Run: headless pygame with SDL's dummy video driver; simulated clock (each Clock.tick advances the game by its frame time, no real sleeping); random seed 0; keys injected as events and as key.get_pressed() state; mouse plan: one left click at the window centre at the start of phase 2, then a move to the lower-right quarter at the start of phase 3.
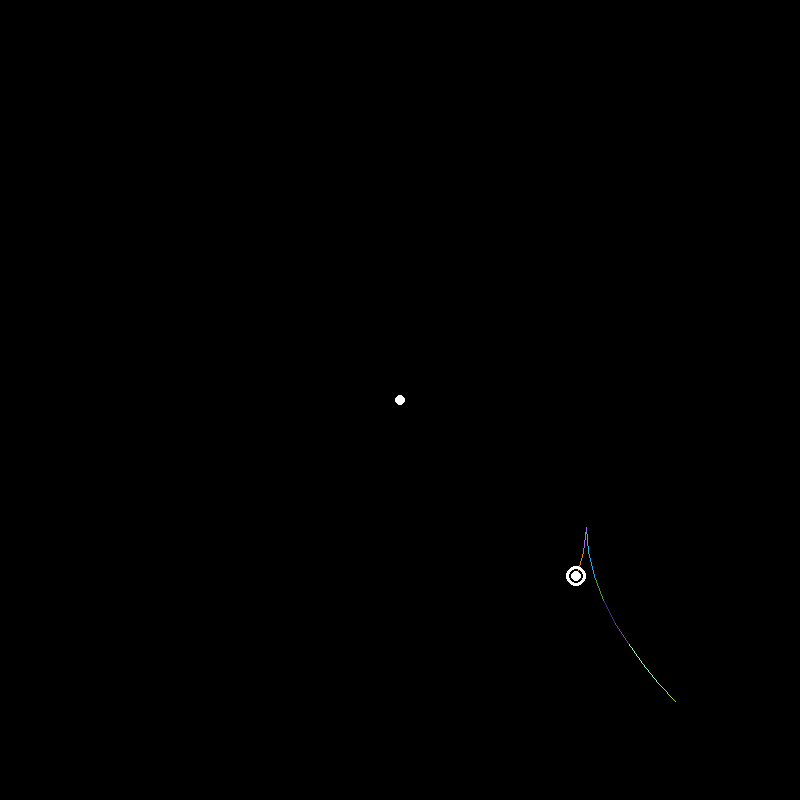
Frame 1 of 4 · flips 1–60 · no input
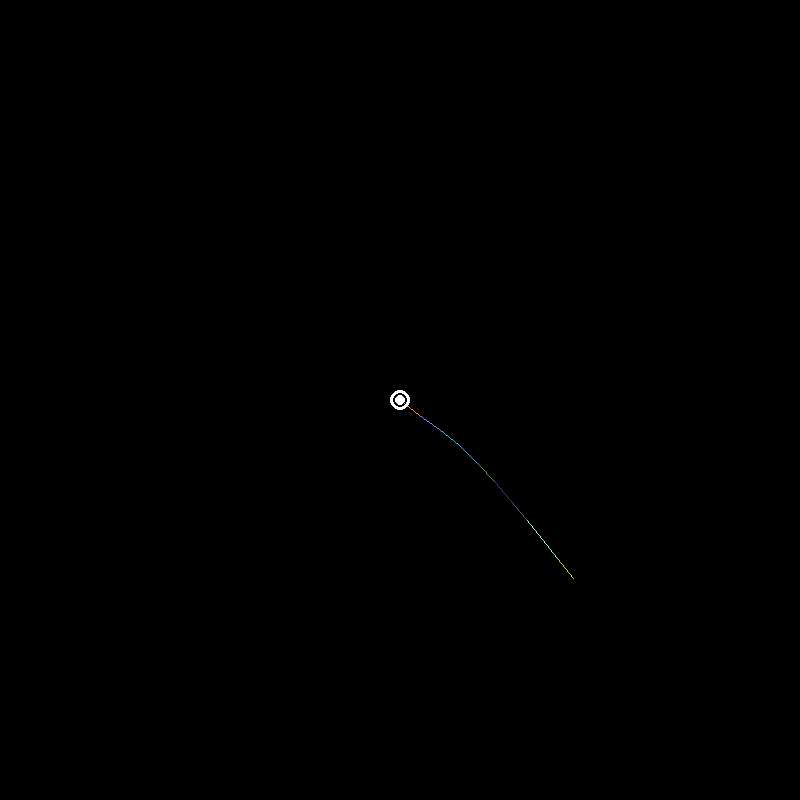
Frame 2 of 4 · flips 61–180 · clicked the window centre · tapped SPACE, RETURN · held RIGHT (→), D
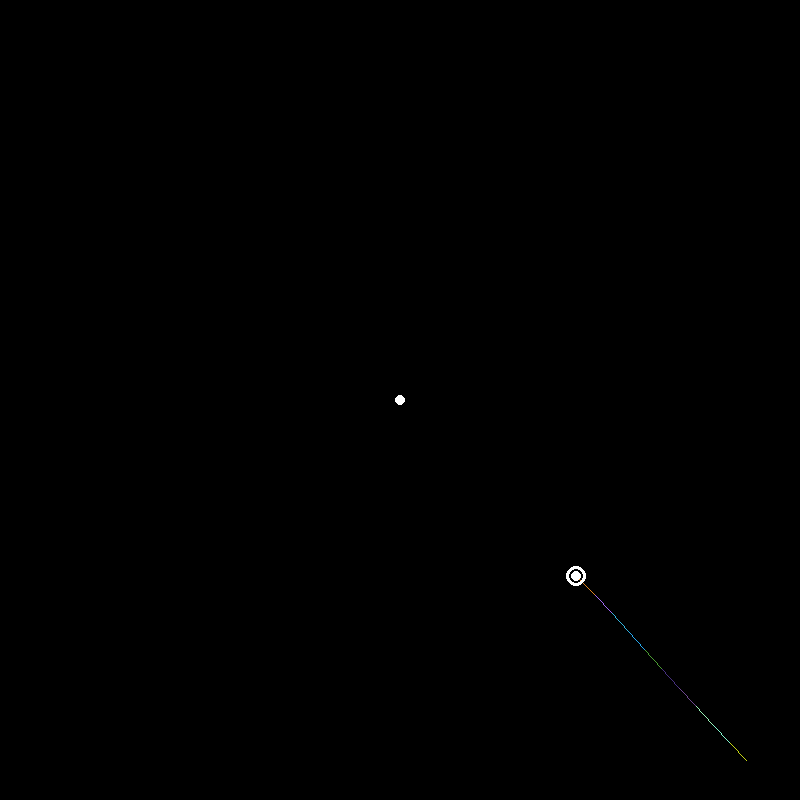
Frame 3 of 4 · flips 181–300 · moved the mouse to the lower-right quarter · held DOWN (↓), S
Frame 4 of 4 · flips 301–420 · held LEFT (←), A, UP (↑), W · screen unchanged from frame 3, image omitted

The pygame program that drew these frames:

import time

import pygame
from math import *
from random import randint as rand

pygame.init()

clock = pygame.time.Clock()
fps_limit = 30

white = (255, 255, 255)
red = (255, 0, 0)
green = (0, 255, 0)
black = (0, 0, 0)
background_colour = black

width, height = 800, 800
screen = pygame.display.set_mode((width, height))
screen.fill(background_colour)

#
class Limb:
    def __init__(self, bone_no=10):
        self.start_pos = [width / 2, height / 2]
        self.end_pos = []
        self.bone_no = bone_no
        self.bone_length = 25
        self.bones = [MainJoint(None, [width / 2, height / 2], True)]

        for bone in range(self.bone_no):
            self.bones.append(Bone(self.bones[bone].end_pos,
                                   [self.bones[bone].end_pos[0] + self.bone_length, self.bones[bone].end_pos[1]],
                                   self.bone_length))

        self.bones.append(MainJoint(self.bones[-1].end_pos, None, False))
        print(self.bones)

    def update(self):
        for bone in self.bones:
            bone.update()
        self.backward_adjust()


    def draw(self):
        for bone in self.bones:
            bone.draw()

    def backward_adjust(self):
        self.bones = self.bones[::-1]
        for index, value in enumerate(self.bones[1:-1]):
            index = index + 1
            self.bones[index].end_pos = self.bones[index - 1].start_pos
            side_ratio = [self.bones[index].start_pos[0] - self.bones[index].end_pos[0],
                          self.bones[index].start_pos[1] - self.bones[index].end_pos[1]]    # [dx to dy]
            gradient = side_ratio[1] / side_ratio[0]
            angle = atan(gradient)
            self.bones[index].start_pos = [self.bones[index].length * cos(angle) + self.bones[index].end_pos[0],
                                           self.bones[index].length * sin(angle) + self.bones[index].end_pos[1]]

            #time.sleep(1)
        self.bones = self.bones[::-1]

    def forward_adjust(self):
        pass


class MainJoint():
    def __init__(self, start_pos, end_pos, fixed):
        self.start_pos = start_pos
        self.end_pos = end_pos
        self.fixed = fixed

    def update(self):
        if not self.fixed:
            self.start_pos = mouse_pos

    def draw(self):
        pygame.draw.circle(screen, white, self.end_pos if self.fixed else self.start_pos, 5)


class Bone:
    def __init__(self, start_pos, end_pos, length):
        self.colour = (rand(0, 255), rand(0, 255), rand(0, 255))
        self.start_pos = start_pos
        self.end_pos = end_pos
        self.angle = pi / 2
        self.length = length

    def update(self):
        pass

    def draw(self):
        pygame.draw.line(screen, self.colour, self.start_pos, self.end_pos)


mouse_pos = pygame.mouse.get_pos()
l = Limb()

#x = [1,2,3,4,5,6,7,8]
#for i in x[1:-1]:
#    print(i)

running = True
while running:
    clock.tick(fps_limit)
    screen.fill(background_colour)
    mouse_pos = pygame.mouse.get_pos()

    if sqrt((width/2 - mouse_pos[0])**2 + (height/2 - mouse_pos[1])**2) > l.bone_no * l.bone_length:
        angle = atan((height/2 - mouse_pos[1]) / (width/2 - mouse_pos[0]))
        mouse_pos = [l.bone_no * l.bone_length * cos(angle) + height/2,
                     l.bone_no * l.bone_length * sin(angle) + width/2]

    keys = pygame.key.get_pressed()
    for event in pygame.event.get():
        if event.type == pygame.QUIT:
            running = False

        if event.type == pygame.KEYDOWN:
            if event.key == pygame.K_SPACE:
                l.update()

    l.update()
    l.draw()

    pygame.draw.circle(screen, white, mouse_pos, 10, 3)

    pygame.display.flip()
pygame.quit()
